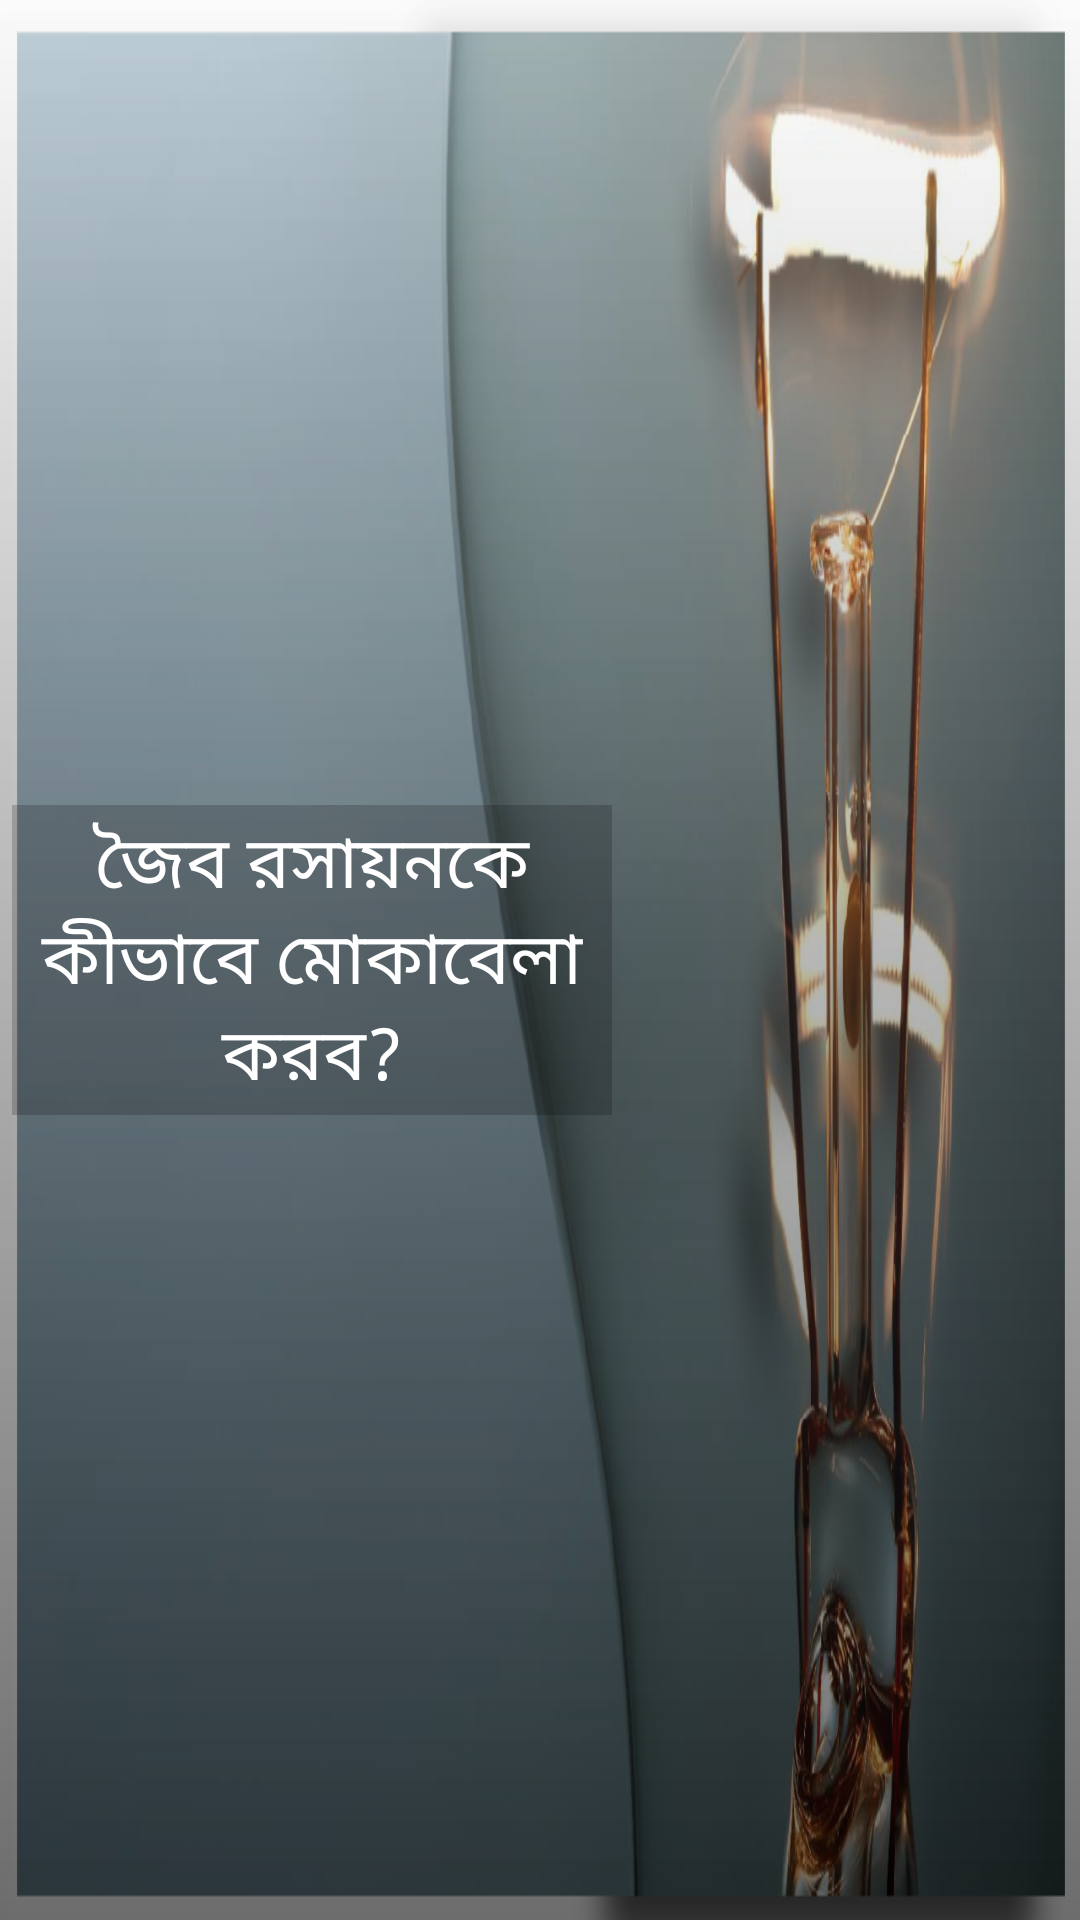

The Android layout XML behind this screen, and the referenced resources:
<!-- AndroidManifest.xml: application theme AppTheme -->
<!-- res/layout/fragment_slide_three.xml -->
<?xml version="1.0" encoding="utf-8"?>

<FrameLayout xmlns:android="http://schemas.android.com/apk/res/android"
    xmlns:tools="http://schemas.android.com/tools"
    android:layout_width="match_parent"
    android:background="@drawable/presentationn"
    android:layout_height="match_parent"
    tools:context=".slider.SlideThree">

    
    <RelativeLayout
        android:gravity="center|left"
        android:background="@drawable/g_two"
        android:layout_width="match_parent"
        android:layout_height="match_parent">



        <TextView
            android:id="@+id/de"
            android:textSize="24dp"
            android:gravity="center"
            android:padding="2dp"
            android:layout_margin="4dp"
            android:layout_gravity="center"
            android:textColor="@color/white"
            android:layout_width="200dp"
            android:background="#30000000"
            android:layout_height="wrap_content"
            android:text="@string/slide_three" />
    </RelativeLayout>



</FrameLayout>
<!-- resources referenced by this layout -->
<resources>
  <color name="white">#FFFFFF</color>
  <!-- drawable g_two (drawable) -->
  <?xml version="1.0" encoding="utf-8"?>
  <shape
      xmlns:android="http://schemas.android.com/apk/res/android"
      android:shape="rectangle">
  
      <gradient
          android:angle="270"
          android:startColor="#30FFFFFF"
          android:endColor="#90000000"
          android:type="linear" />
  
  </shape>
  <!-- drawable presentationn: png bitmap (drawable, 341478 bytes) -->
  <string name="slide_three">"জৈব রসায়নকে কীভাবে মোকাবেলা করব?"</string>
  <style name="AppTheme" parent="Theme.AppCompat.Light.DarkActionBar">
          
          <item name="colorPrimary">@color/colorPrimary</item>
          <item name="colorPrimaryDark">@color/colorPrimaryDark</item>
          <item name="colorAccent">@color/colorAccent</item>
          <item name="android:windowAnimationStyle">@style/CustomActivityAnimation</item>
      </style>
  <color name="colorPrimary">#0F0C29</color>
  <color name="colorPrimaryDark">#2B32B2</color>
  <color name="colorAccent">#302B63</color>
  <style name="CustomActivityAnimation" parent="@android:style/Animation.Activity">
          <item name="android:activityOpenEnterAnimation">@anim/slide_in_right</item>
          <item name="android:activityOpenExitAnimation">@anim/slide_out_left</item>
          <item name="android:activityCloseEnterAnimation">@anim/slide_in_left</item>
          <item name="android:activityCloseExitAnimation">@anim/slide_out_right</item>
      </style>
</resources>
